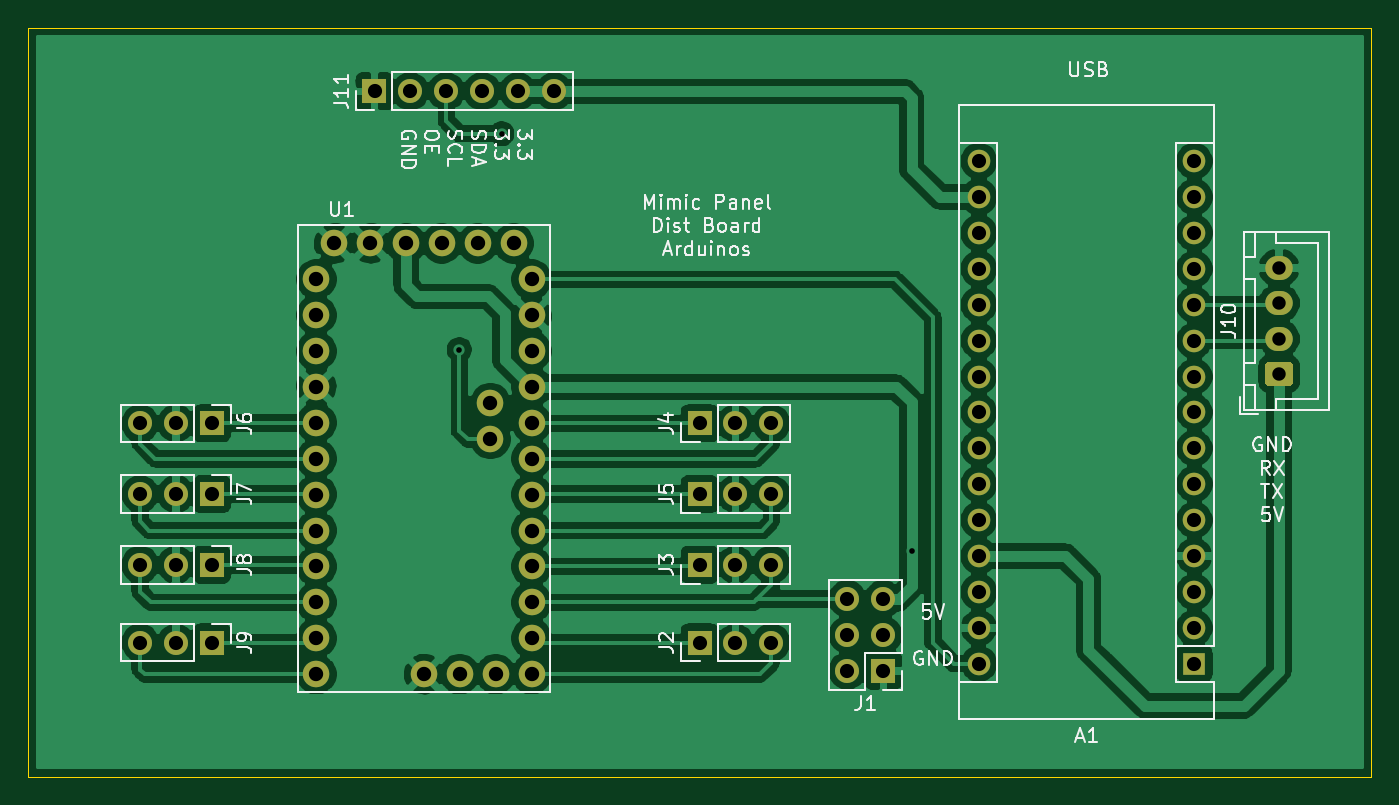
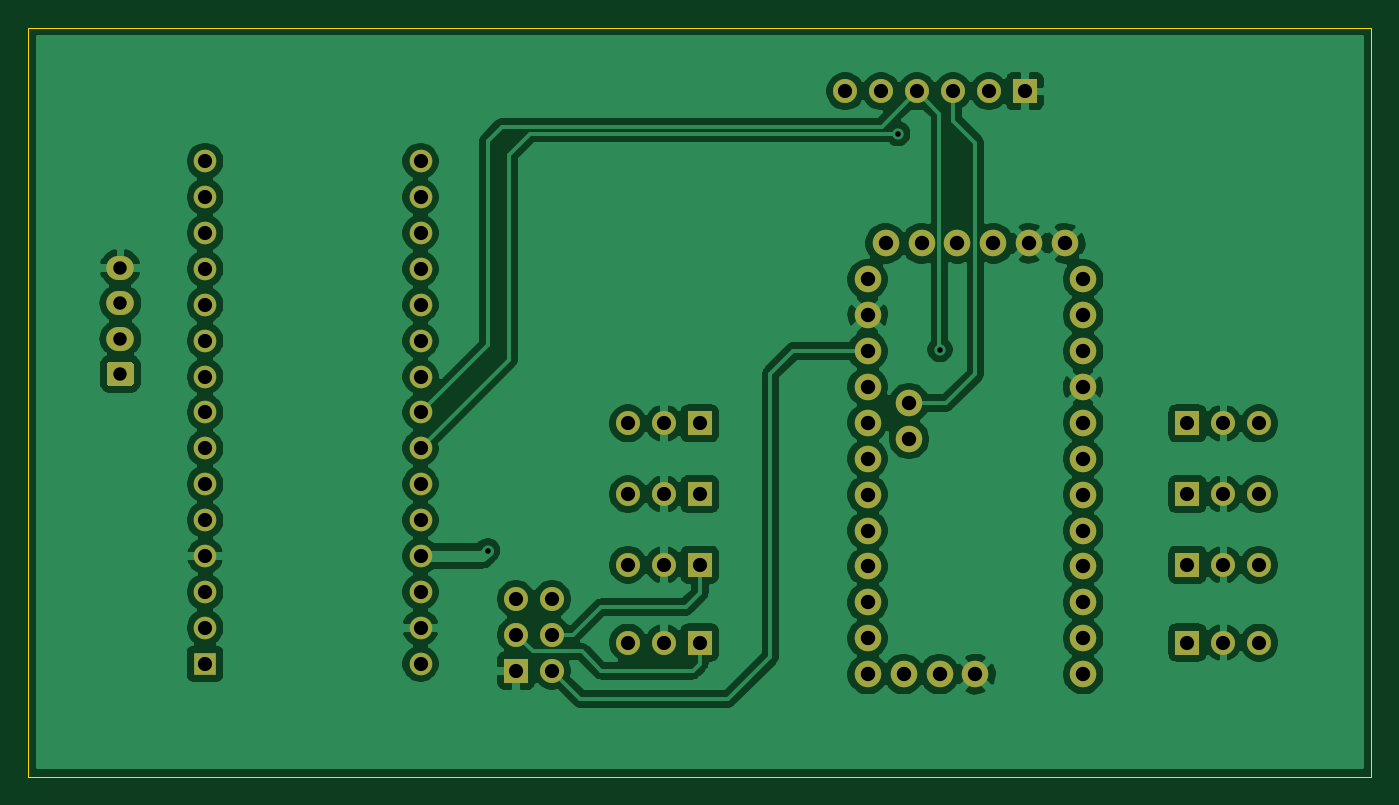
Circuit board: 9 layer files. Board 95.0 x 53.0 mm.
- bottom_copper: BoardArduinos-B_Cu.gbr (152292 bytes)
- bottom_mask: BoardArduinos-B_Mask.gbr (3760 bytes)
- bottom_silk: BoardArduinos-B_SilkS.gbr (3763 bytes)
- outline: BoardArduinos-Edge_Cuts.gbr (782 bytes)
- top_copper: BoardArduinos-F_Cu.gbr (153229 bytes)
- top_mask: BoardArduinos-F_Mask.gbr (3760 bytes)
- top_silk: BoardArduinos-F_SilkS.gbr (32715 bytes)
- drill: BoardArduinos-NPTH.drl (326 bytes)
- drill: BoardArduinos-PTH.drl (2055 bytes)

=== bottom_copper: BoardArduinos-B_Cu.gbr (152292 bytes, source omitted) ===
=== bottom_mask: BoardArduinos-B_Mask.gbr ===
G04 #@! TF.GenerationSoftware,KiCad,Pcbnew,5.1.10-88a1d61d58~90~ubuntu21.04.1*
G04 #@! TF.CreationDate,2021-10-08T15:30:08+02:00*
G04 #@! TF.ProjectId,BoardArduinos,426f6172-6441-4726-9475-696e6f732e6b,rev?*
G04 #@! TF.SameCoordinates,Original*
G04 #@! TF.FileFunction,Soldermask,Bot*
G04 #@! TF.FilePolarity,Negative*
%FSLAX46Y46*%
G04 Gerber Fmt 4.6, Leading zero omitted, Abs format (unit mm)*
G04 Created by KiCad (PCBNEW 5.1.10-88a1d61d58~90~ubuntu21.04.1) date 2021-10-08 15:30:08*
%MOMM*%
%LPD*%
G01*
G04 APERTURE LIST*
%ADD10O,1.950000X1.700000*%
%ADD11C,1.879600*%
%ADD12O,1.700000X1.700000*%
%ADD13R,1.700000X1.700000*%
%ADD14O,1.600000X1.600000*%
%ADD15R,1.600000X1.600000*%
G04 APERTURE END LIST*
D10*
X168500000Y-57000000D03*
X168500000Y-59500000D03*
X168500000Y-62000000D03*
G36*
G01*
X169225000Y-65350000D02*
X167775000Y-65350000D01*
G75*
G02*
X167525000Y-65100000I0J250000D01*
G01*
X167525000Y-63900000D01*
G75*
G02*
X167775000Y-63650000I250000J0D01*
G01*
X169225000Y-63650000D01*
G75*
G02*
X169475000Y-63900000I0J-250000D01*
G01*
X169475000Y-65100000D01*
G75*
G02*
X169225000Y-65350000I-250000J0D01*
G01*
G37*
D11*
X108000000Y-85740000D03*
X100380000Y-57800000D03*
X100380000Y-60340000D03*
X100380000Y-62880000D03*
X100380000Y-65420000D03*
X100380000Y-67960000D03*
X100380000Y-70500000D03*
X100380000Y-73040000D03*
X100380000Y-75580000D03*
X100380000Y-78120000D03*
X100380000Y-80660000D03*
X100380000Y-83200000D03*
X100380000Y-85740000D03*
X115620000Y-85740000D03*
X115620000Y-83200000D03*
X115620000Y-80660000D03*
X115620000Y-78120000D03*
X115620000Y-75580000D03*
X115620000Y-73040000D03*
X115620000Y-70500000D03*
X115620000Y-67960000D03*
X115620000Y-65420000D03*
X115620000Y-62880000D03*
X115620000Y-60340000D03*
X115620000Y-57800000D03*
X110540000Y-85740000D03*
X113080000Y-85740000D03*
X112699000Y-66563000D03*
X112699000Y-69103000D03*
X101650000Y-55260000D03*
X104190000Y-55260000D03*
X106730000Y-55260000D03*
X109270000Y-55260000D03*
X111810000Y-55260000D03*
X114350000Y-55260000D03*
D12*
X117200000Y-44500000D03*
X114660000Y-44500000D03*
X112120000Y-44500000D03*
X109580000Y-44500000D03*
X107040000Y-44500000D03*
D13*
X104500000Y-44500000D03*
D12*
X87920000Y-83500000D03*
X90460000Y-83500000D03*
D13*
X93000000Y-83500000D03*
D12*
X87920000Y-78000000D03*
X90460000Y-78000000D03*
D13*
X93000000Y-78000000D03*
D12*
X87920000Y-73000000D03*
X90460000Y-73000000D03*
D13*
X93000000Y-73000000D03*
D12*
X87920000Y-68000000D03*
X90460000Y-68000000D03*
D13*
X93000000Y-68000000D03*
D12*
X132580000Y-73000000D03*
X130040000Y-73000000D03*
D13*
X127500000Y-73000000D03*
D12*
X132580000Y-68000000D03*
X130040000Y-68000000D03*
D13*
X127500000Y-68000000D03*
D12*
X132580000Y-78000000D03*
X130040000Y-78000000D03*
D13*
X127500000Y-78000000D03*
D12*
X132580000Y-83500000D03*
X130040000Y-83500000D03*
D13*
X127500000Y-83500000D03*
D12*
X137960000Y-80420000D03*
X140500000Y-80420000D03*
X137960000Y-82960000D03*
X140500000Y-82960000D03*
X137960000Y-85500000D03*
D13*
X140500000Y-85500000D03*
D14*
X147260000Y-49440000D03*
X162500000Y-49440000D03*
X147260000Y-85000000D03*
X162500000Y-51980000D03*
X147260000Y-82460000D03*
X162500000Y-54520000D03*
X147260000Y-79920000D03*
X162500000Y-57060000D03*
X147260000Y-77380000D03*
X162500000Y-59600000D03*
X147260000Y-74840000D03*
X162500000Y-62140000D03*
X147260000Y-72300000D03*
X162500000Y-64680000D03*
X147260000Y-69760000D03*
X162500000Y-67220000D03*
X147260000Y-67220000D03*
X162500000Y-69760000D03*
X147260000Y-64680000D03*
X162500000Y-72300000D03*
X147260000Y-62140000D03*
X162500000Y-74840000D03*
X147260000Y-59600000D03*
X162500000Y-77380000D03*
X147260000Y-57060000D03*
X162500000Y-79920000D03*
X147260000Y-54520000D03*
X162500000Y-82460000D03*
X147260000Y-51980000D03*
D15*
X162500000Y-85000000D03*
M02*

=== bottom_silk: BoardArduinos-B_SilkS.gbr ===
G04 #@! TF.GenerationSoftware,KiCad,Pcbnew,5.1.10-88a1d61d58~90~ubuntu21.04.1*
G04 #@! TF.CreationDate,2021-10-08T15:30:08+02:00*
G04 #@! TF.ProjectId,BoardArduinos,426f6172-6441-4726-9475-696e6f732e6b,rev?*
G04 #@! TF.SameCoordinates,Original*
G04 #@! TF.FileFunction,Legend,Bot*
G04 #@! TF.FilePolarity,Positive*
%FSLAX46Y46*%
G04 Gerber Fmt 4.6, Leading zero omitted, Abs format (unit mm)*
G04 Created by KiCad (PCBNEW 5.1.10-88a1d61d58~90~ubuntu21.04.1) date 2021-10-08 15:30:08*
%MOMM*%
%LPD*%
G01*
G04 APERTURE LIST*
%ADD10O,1.950000X1.700000*%
%ADD11C,1.879600*%
%ADD12O,1.700000X1.700000*%
%ADD13R,1.700000X1.700000*%
%ADD14O,1.600000X1.600000*%
%ADD15R,1.600000X1.600000*%
G04 APERTURE END LIST*
%LPC*%
D10*
X168500000Y-57000000D03*
X168500000Y-59500000D03*
X168500000Y-62000000D03*
G36*
G01*
X169225000Y-65350000D02*
X167775000Y-65350000D01*
G75*
G02*
X167525000Y-65100000I0J250000D01*
G01*
X167525000Y-63900000D01*
G75*
G02*
X167775000Y-63650000I250000J0D01*
G01*
X169225000Y-63650000D01*
G75*
G02*
X169475000Y-63900000I0J-250000D01*
G01*
X169475000Y-65100000D01*
G75*
G02*
X169225000Y-65350000I-250000J0D01*
G01*
G37*
D11*
X108000000Y-85740000D03*
X100380000Y-57800000D03*
X100380000Y-60340000D03*
X100380000Y-62880000D03*
X100380000Y-65420000D03*
X100380000Y-67960000D03*
X100380000Y-70500000D03*
X100380000Y-73040000D03*
X100380000Y-75580000D03*
X100380000Y-78120000D03*
X100380000Y-80660000D03*
X100380000Y-83200000D03*
X100380000Y-85740000D03*
X115620000Y-85740000D03*
X115620000Y-83200000D03*
X115620000Y-80660000D03*
X115620000Y-78120000D03*
X115620000Y-75580000D03*
X115620000Y-73040000D03*
X115620000Y-70500000D03*
X115620000Y-67960000D03*
X115620000Y-65420000D03*
X115620000Y-62880000D03*
X115620000Y-60340000D03*
X115620000Y-57800000D03*
X110540000Y-85740000D03*
X113080000Y-85740000D03*
X112699000Y-66563000D03*
X112699000Y-69103000D03*
X101650000Y-55260000D03*
X104190000Y-55260000D03*
X106730000Y-55260000D03*
X109270000Y-55260000D03*
X111810000Y-55260000D03*
X114350000Y-55260000D03*
D12*
X117200000Y-44500000D03*
X114660000Y-44500000D03*
X112120000Y-44500000D03*
X109580000Y-44500000D03*
X107040000Y-44500000D03*
D13*
X104500000Y-44500000D03*
D12*
X87920000Y-83500000D03*
X90460000Y-83500000D03*
D13*
X93000000Y-83500000D03*
D12*
X87920000Y-78000000D03*
X90460000Y-78000000D03*
D13*
X93000000Y-78000000D03*
D12*
X87920000Y-73000000D03*
X90460000Y-73000000D03*
D13*
X93000000Y-73000000D03*
D12*
X87920000Y-68000000D03*
X90460000Y-68000000D03*
D13*
X93000000Y-68000000D03*
D12*
X132580000Y-73000000D03*
X130040000Y-73000000D03*
D13*
X127500000Y-73000000D03*
D12*
X132580000Y-68000000D03*
X130040000Y-68000000D03*
D13*
X127500000Y-68000000D03*
D12*
X132580000Y-78000000D03*
X130040000Y-78000000D03*
D13*
X127500000Y-78000000D03*
D12*
X132580000Y-83500000D03*
X130040000Y-83500000D03*
D13*
X127500000Y-83500000D03*
D12*
X137960000Y-80420000D03*
X140500000Y-80420000D03*
X137960000Y-82960000D03*
X140500000Y-82960000D03*
X137960000Y-85500000D03*
D13*
X140500000Y-85500000D03*
D14*
X147260000Y-49440000D03*
X162500000Y-49440000D03*
X147260000Y-85000000D03*
X162500000Y-51980000D03*
X147260000Y-82460000D03*
X162500000Y-54520000D03*
X147260000Y-79920000D03*
X162500000Y-57060000D03*
X147260000Y-77380000D03*
X162500000Y-59600000D03*
X147260000Y-74840000D03*
X162500000Y-62140000D03*
X147260000Y-72300000D03*
X162500000Y-64680000D03*
X147260000Y-69760000D03*
X162500000Y-67220000D03*
X147260000Y-67220000D03*
X162500000Y-69760000D03*
X147260000Y-64680000D03*
X162500000Y-72300000D03*
X147260000Y-62140000D03*
X162500000Y-74840000D03*
X147260000Y-59600000D03*
X162500000Y-77380000D03*
X147260000Y-57060000D03*
X162500000Y-79920000D03*
X147260000Y-54520000D03*
X162500000Y-82460000D03*
X147260000Y-51980000D03*
D15*
X162500000Y-85000000D03*
M02*

=== outline: BoardArduinos-Edge_Cuts.gbr ===
G04 #@! TF.GenerationSoftware,KiCad,Pcbnew,5.1.10-88a1d61d58~90~ubuntu21.04.1*
G04 #@! TF.CreationDate,2021-10-08T15:30:08+02:00*
G04 #@! TF.ProjectId,BoardArduinos,426f6172-6441-4726-9475-696e6f732e6b,rev?*
G04 #@! TF.SameCoordinates,Original*
G04 #@! TF.FileFunction,Profile,NP*
%FSLAX46Y46*%
G04 Gerber Fmt 4.6, Leading zero omitted, Abs format (unit mm)*
G04 Created by KiCad (PCBNEW 5.1.10-88a1d61d58~90~ubuntu21.04.1) date 2021-10-08 15:30:08*
%MOMM*%
%LPD*%
G01*
G04 APERTURE LIST*
G04 #@! TA.AperFunction,Profile*
%ADD10C,0.050000*%
G04 #@! TD*
G04 APERTURE END LIST*
D10*
X175000000Y-93000000D02*
X175000000Y-40000000D01*
X80000000Y-93000000D02*
X175000000Y-93000000D01*
X80000000Y-40000000D02*
X80000000Y-93000000D01*
X175000000Y-40000000D02*
X80000000Y-40000000D01*
M02*

=== top_copper: BoardArduinos-F_Cu.gbr (153229 bytes, source omitted) ===
=== top_mask: BoardArduinos-F_Mask.gbr ===
G04 #@! TF.GenerationSoftware,KiCad,Pcbnew,5.1.10-88a1d61d58~90~ubuntu21.04.1*
G04 #@! TF.CreationDate,2021-10-08T15:30:08+02:00*
G04 #@! TF.ProjectId,BoardArduinos,426f6172-6441-4726-9475-696e6f732e6b,rev?*
G04 #@! TF.SameCoordinates,Original*
G04 #@! TF.FileFunction,Soldermask,Top*
G04 #@! TF.FilePolarity,Negative*
%FSLAX46Y46*%
G04 Gerber Fmt 4.6, Leading zero omitted, Abs format (unit mm)*
G04 Created by KiCad (PCBNEW 5.1.10-88a1d61d58~90~ubuntu21.04.1) date 2021-10-08 15:30:08*
%MOMM*%
%LPD*%
G01*
G04 APERTURE LIST*
%ADD10O,1.950000X1.700000*%
%ADD11C,1.879600*%
%ADD12O,1.700000X1.700000*%
%ADD13R,1.700000X1.700000*%
%ADD14O,1.600000X1.600000*%
%ADD15R,1.600000X1.600000*%
G04 APERTURE END LIST*
D10*
X168500000Y-57000000D03*
X168500000Y-59500000D03*
X168500000Y-62000000D03*
G36*
G01*
X169225000Y-65350000D02*
X167775000Y-65350000D01*
G75*
G02*
X167525000Y-65100000I0J250000D01*
G01*
X167525000Y-63900000D01*
G75*
G02*
X167775000Y-63650000I250000J0D01*
G01*
X169225000Y-63650000D01*
G75*
G02*
X169475000Y-63900000I0J-250000D01*
G01*
X169475000Y-65100000D01*
G75*
G02*
X169225000Y-65350000I-250000J0D01*
G01*
G37*
D11*
X108000000Y-85740000D03*
X100380000Y-57800000D03*
X100380000Y-60340000D03*
X100380000Y-62880000D03*
X100380000Y-65420000D03*
X100380000Y-67960000D03*
X100380000Y-70500000D03*
X100380000Y-73040000D03*
X100380000Y-75580000D03*
X100380000Y-78120000D03*
X100380000Y-80660000D03*
X100380000Y-83200000D03*
X100380000Y-85740000D03*
X115620000Y-85740000D03*
X115620000Y-83200000D03*
X115620000Y-80660000D03*
X115620000Y-78120000D03*
X115620000Y-75580000D03*
X115620000Y-73040000D03*
X115620000Y-70500000D03*
X115620000Y-67960000D03*
X115620000Y-65420000D03*
X115620000Y-62880000D03*
X115620000Y-60340000D03*
X115620000Y-57800000D03*
X110540000Y-85740000D03*
X113080000Y-85740000D03*
X112699000Y-66563000D03*
X112699000Y-69103000D03*
X101650000Y-55260000D03*
X104190000Y-55260000D03*
X106730000Y-55260000D03*
X109270000Y-55260000D03*
X111810000Y-55260000D03*
X114350000Y-55260000D03*
D12*
X117200000Y-44500000D03*
X114660000Y-44500000D03*
X112120000Y-44500000D03*
X109580000Y-44500000D03*
X107040000Y-44500000D03*
D13*
X104500000Y-44500000D03*
D12*
X87920000Y-83500000D03*
X90460000Y-83500000D03*
D13*
X93000000Y-83500000D03*
D12*
X87920000Y-78000000D03*
X90460000Y-78000000D03*
D13*
X93000000Y-78000000D03*
D12*
X87920000Y-73000000D03*
X90460000Y-73000000D03*
D13*
X93000000Y-73000000D03*
D12*
X87920000Y-68000000D03*
X90460000Y-68000000D03*
D13*
X93000000Y-68000000D03*
D12*
X132580000Y-73000000D03*
X130040000Y-73000000D03*
D13*
X127500000Y-73000000D03*
D12*
X132580000Y-68000000D03*
X130040000Y-68000000D03*
D13*
X127500000Y-68000000D03*
D12*
X132580000Y-78000000D03*
X130040000Y-78000000D03*
D13*
X127500000Y-78000000D03*
D12*
X132580000Y-83500000D03*
X130040000Y-83500000D03*
D13*
X127500000Y-83500000D03*
D12*
X137960000Y-80420000D03*
X140500000Y-80420000D03*
X137960000Y-82960000D03*
X140500000Y-82960000D03*
X137960000Y-85500000D03*
D13*
X140500000Y-85500000D03*
D14*
X147260000Y-49440000D03*
X162500000Y-49440000D03*
X147260000Y-85000000D03*
X162500000Y-51980000D03*
X147260000Y-82460000D03*
X162500000Y-54520000D03*
X147260000Y-79920000D03*
X162500000Y-57060000D03*
X147260000Y-77380000D03*
X162500000Y-59600000D03*
X147260000Y-74840000D03*
X162500000Y-62140000D03*
X147260000Y-72300000D03*
X162500000Y-64680000D03*
X147260000Y-69760000D03*
X162500000Y-67220000D03*
X147260000Y-67220000D03*
X162500000Y-69760000D03*
X147260000Y-64680000D03*
X162500000Y-72300000D03*
X147260000Y-62140000D03*
X162500000Y-74840000D03*
X147260000Y-59600000D03*
X162500000Y-77380000D03*
X147260000Y-57060000D03*
X162500000Y-79920000D03*
X147260000Y-54520000D03*
X162500000Y-82460000D03*
X147260000Y-51980000D03*
D15*
X162500000Y-85000000D03*
M02*

=== top_silk: BoardArduinos-F_SilkS.gbr (32715 bytes, source omitted) ===
=== drill: BoardArduinos-NPTH.drl ===
M48
; DRILL file {KiCad 5.1.10-88a1d61d58~90~ubuntu21.04.1} date Fri Oct  8 15:30:08 2021
; FORMAT={-:-/ absolute / inch / decimal}
; #@! TF.CreationDate,2021-10-08T15:30:08+02:00
; #@! TF.GenerationSoftware,Kicad,Pcbnew,5.1.10-88a1d61d58~90~ubuntu21.04.1
; #@! TF.FileFunction,NonPlated,1,2,NPTH
FMAT,2
INCH
%
G90
G05
T0
M30

=== drill: BoardArduinos-PTH.drl ===
M48
; DRILL file {KiCad 5.1.10-88a1d61d58~90~ubuntu21.04.1} date Fri Oct  8 15:30:08 2021
; FORMAT={-:-/ absolute / inch / decimal}
; #@! TF.CreationDate,2021-10-08T15:30:08+02:00
; #@! TF.GenerationSoftware,Kicad,Pcbnew,5.1.10-88a1d61d58~90~ubuntu21.04.1
; #@! TF.FileFunction,Plated,1,2,PTH
FMAT,2
INCH
T1C0.0157
T2C0.0374
T3C0.0394
T4C0.0400
%
G90
G05
T1
X4.3504Y-2.4715
X4.4685Y-1.8701
X5.6102Y-3.0315
T2
X6.6339Y-2.2441
X6.6339Y-2.3425
X6.6339Y-2.4409
X6.6339Y-2.5394
T3
X3.4614Y-2.6772
X3.4614Y-2.874
X3.4614Y-3.0709
X3.4614Y-3.2874
X3.5614Y-2.6772
X3.5614Y-2.874
X3.5614Y-3.0709
X3.5614Y-3.2874
X3.6614Y-2.6772
X3.6614Y-2.874
X3.6614Y-3.0709
X3.6614Y-3.2874
X4.1142Y-1.752
X4.2142Y-1.752
X4.3142Y-1.752
X4.4142Y-1.752
X4.5142Y-1.752
X4.6142Y-1.752
X5.0197Y-2.6772
X5.0197Y-2.874
X5.0197Y-3.0709
X5.0197Y-3.2874
X5.1197Y-2.6772
X5.1197Y-2.874
X5.1197Y-3.0709
X5.1197Y-3.2874
X5.2197Y-2.6772
X5.2197Y-2.874
X5.2197Y-3.0709
X5.2197Y-3.2874
X5.4315Y-3.1661
X5.4315Y-3.2661
X5.4315Y-3.3661
X5.5315Y-3.1661
X5.5315Y-3.2661
X5.5315Y-3.3661
X5.7976Y-1.9465
X5.7976Y-2.0465
X5.7976Y-2.1465
X5.7976Y-2.2465
X5.7976Y-2.3465
X5.7976Y-2.4465
X5.7976Y-2.5465
X5.7976Y-2.6465
X5.7976Y-2.7465
X5.7976Y-2.8465
X5.7976Y-2.9465
X5.7976Y-3.0465
X5.7976Y-3.1465
X5.7976Y-3.2465
X5.7976Y-3.3465
X6.3976Y-1.9465
X6.3976Y-2.0465
X6.3976Y-2.1465
X6.3976Y-2.2465
X6.3976Y-2.3465
X6.3976Y-2.4465
X6.3976Y-2.5465
X6.3976Y-2.6465
X6.3976Y-2.7465
X6.3976Y-2.8465
X6.3976Y-2.9465
X6.3976Y-3.0465
X6.3976Y-3.1465
X6.3976Y-3.2465
X6.3976Y-3.3465
T4
X3.952Y-2.2756
X3.952Y-2.3756
X3.952Y-2.4756
X3.952Y-2.5756
X3.952Y-2.6756
X3.952Y-2.7756
X3.952Y-2.8756
X3.952Y-2.9756
X3.952Y-3.0756
X3.952Y-3.1756
X3.952Y-3.2756
X3.952Y-3.3756
X4.002Y-2.1756
X4.102Y-2.1756
X4.202Y-2.1756
X4.252Y-3.3756
X4.302Y-2.1756
X4.352Y-3.3756
X4.402Y-2.1756
X4.437Y-2.6206
X4.437Y-2.7206
X4.452Y-3.3756
X4.502Y-2.1756
X4.552Y-2.2756
X4.552Y-2.3756
X4.552Y-2.4756
X4.552Y-2.5756
X4.552Y-2.6756
X4.552Y-2.7756
X4.552Y-2.8756
X4.552Y-2.9756
X4.552Y-3.0756
X4.552Y-3.1756
X4.552Y-3.2756
X4.552Y-3.3756
T0
M30

